Labelled photos from "picture", an image-classification folder in hk-railway/picturebook. The possible labels are: JR bus, JR ETC, JR EXP DC, JR EXP EC, JR ferry, JR local&etc PC, JR local diesel car, JR LOCAL EC1, JR LOCAL EC2, JR local hybrid car, JR LOCO, JR maglev, JR shinkansen, JR super express diesel car, JR super express electric car, JR superexp ec(jnr1), JR superexp ec(jnr2), JR super express passenger car.

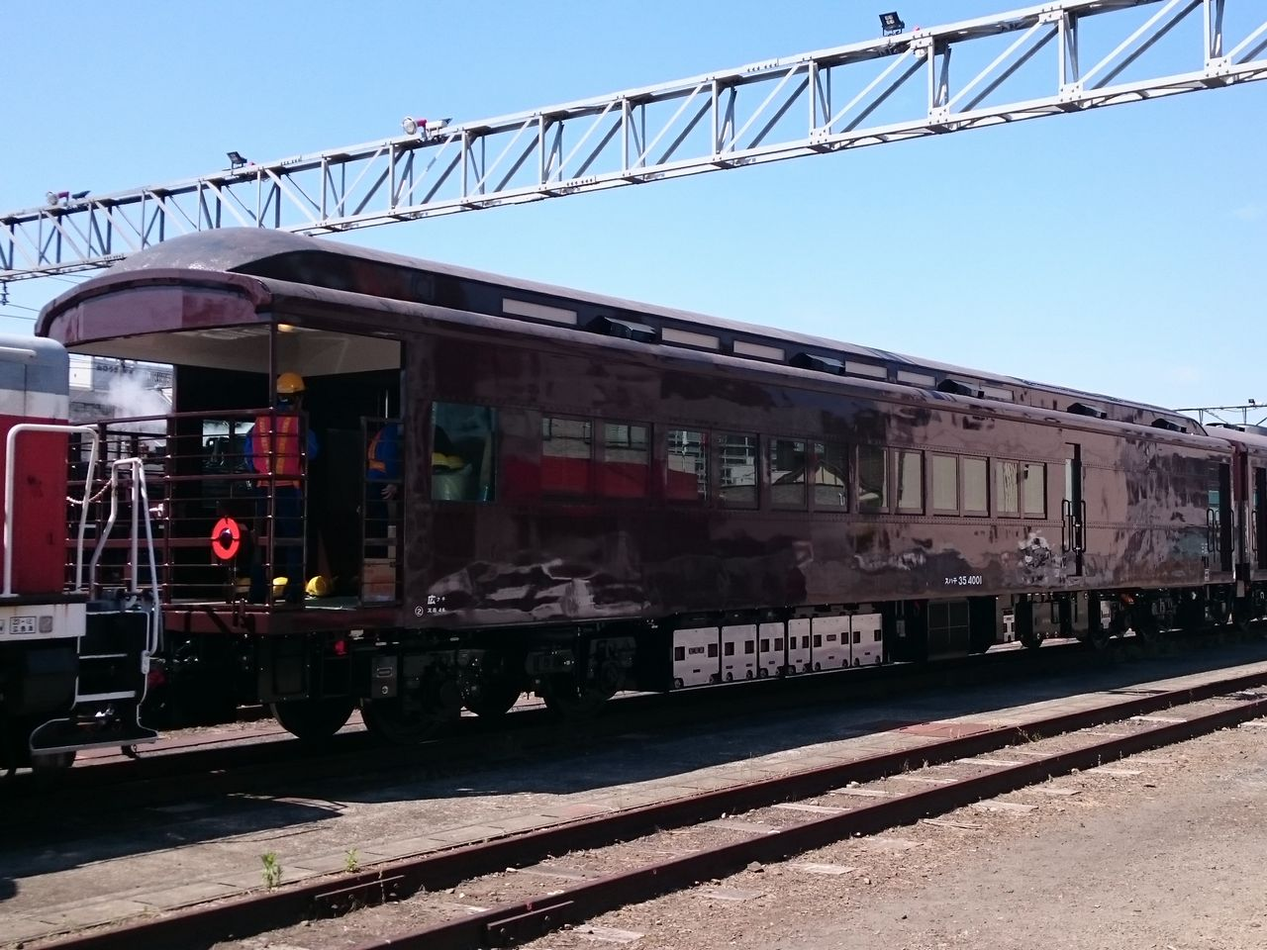
Label: JR local&etc PC

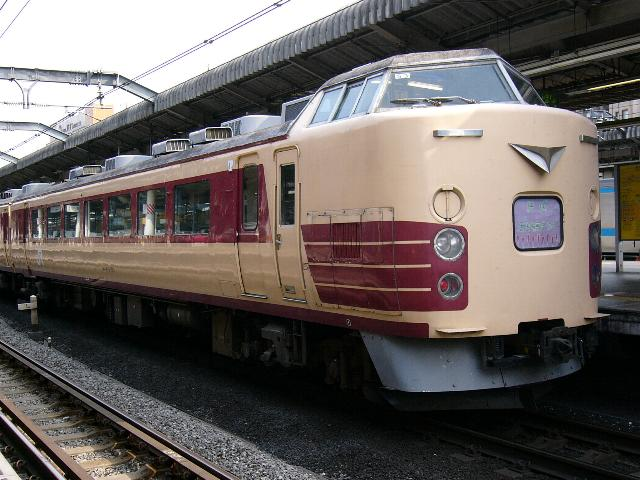
Label: JR superexp ec(jnr1)

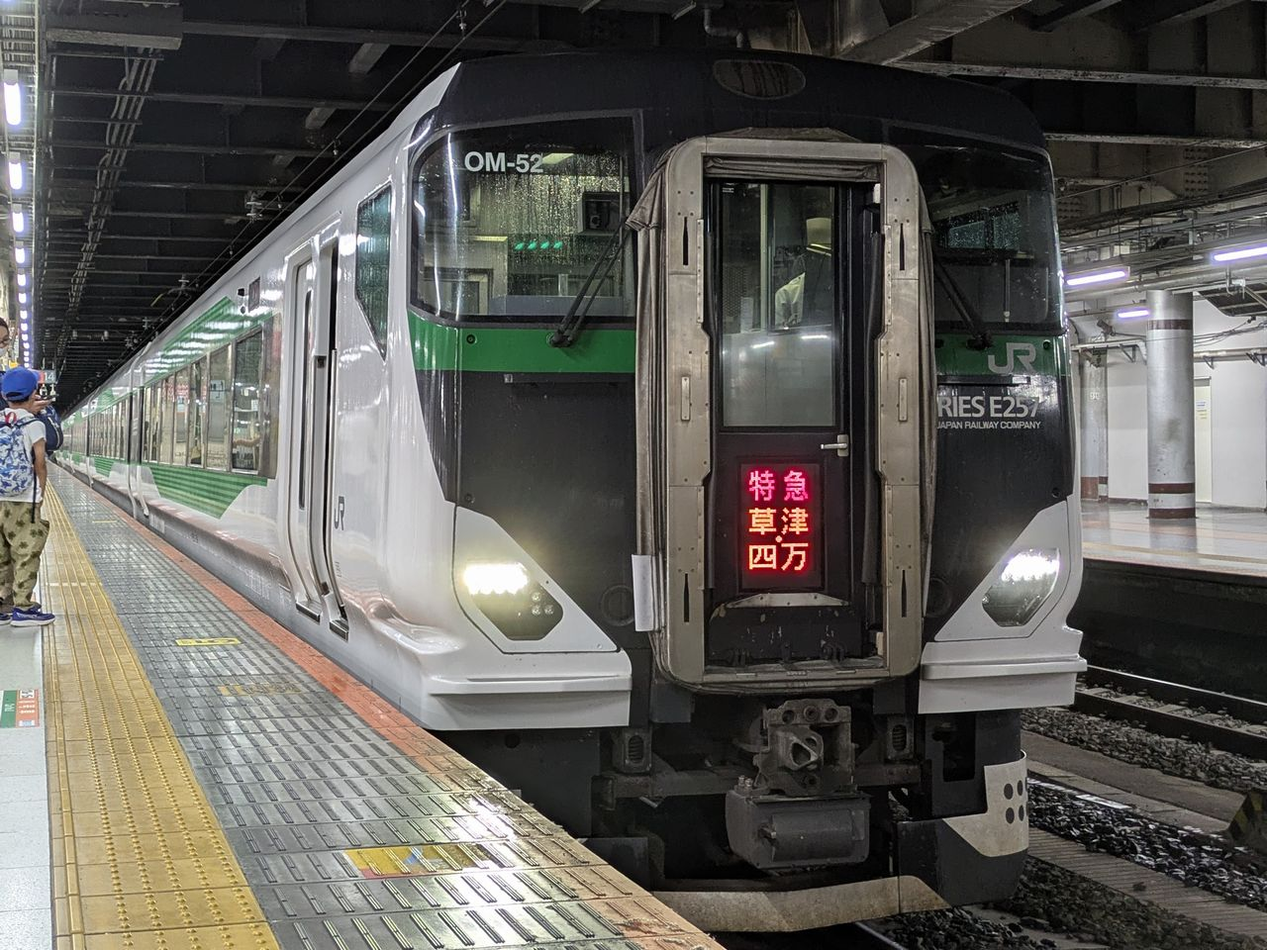
Label: JR super express electric car

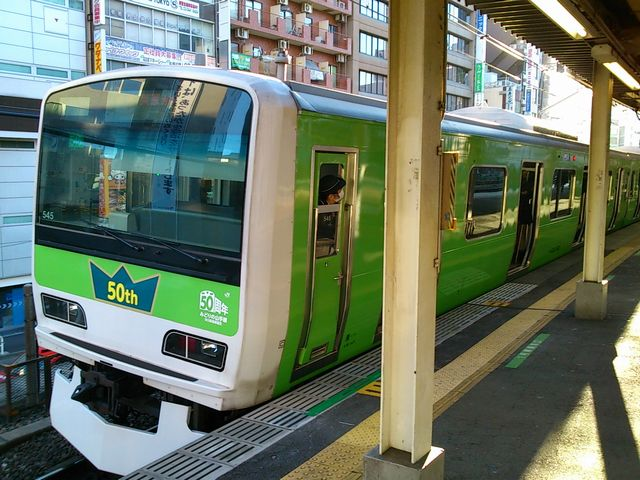
Label: JR LOCAL EC2

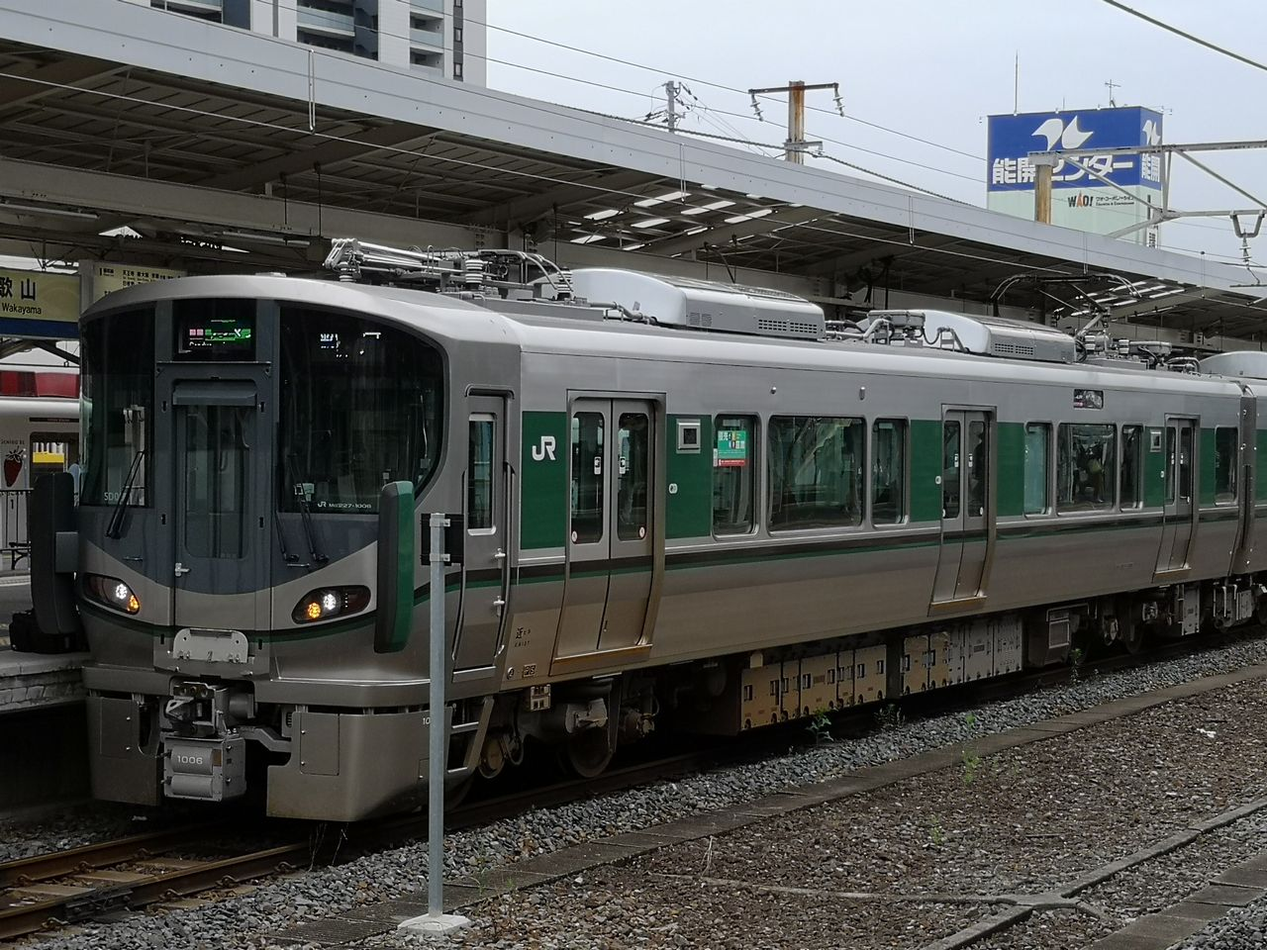
Label: JR LOCAL EC1

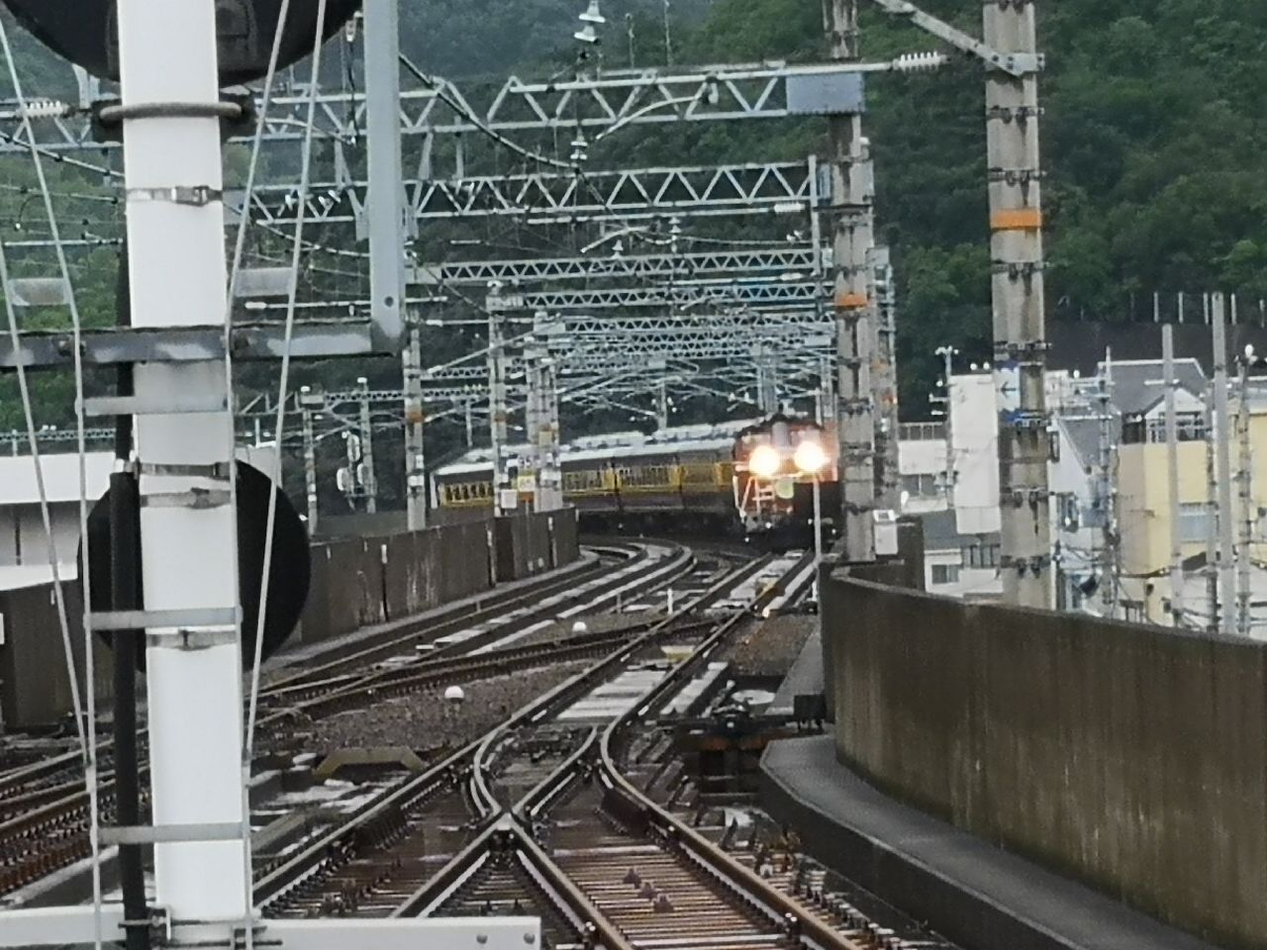
Label: JR super express passenger car
